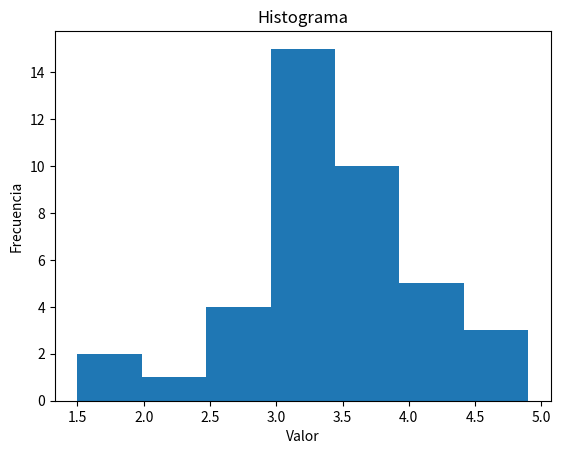

Here is the Python script that generated this plot:
import matplotlib.pyplot as plt

# Datos para el histograma
datos = [2.2, 4.1, 3.5, 4.5, 3.2, 3.7, 3.0, 2.6,
        3.4, 1.6, 3.1, 3.3, 3.8, 3.1, 4.7, 3.7,
        2.5, 4.3, 3.4, 3.6, 2.9, 3.3, 3.9, 3.1,
        3.3, 3.1, 3.7, 4.4, 3.2, 4.1, 1.9, 3.4,
        4.7, 3.8, 3.2, 2.6, 3.9, 3.0, 4.2, 3.5]

# Crear el histograma
plt.hist(datos, bins=7, range=(1.5, 4.9))# Especifica el número de contenedores y el color del borde
plt.xlabel('Valor')
plt.ylabel('Frecuencia')
plt.title('Histograma')

# Mostrar el histograma
plt.show()
